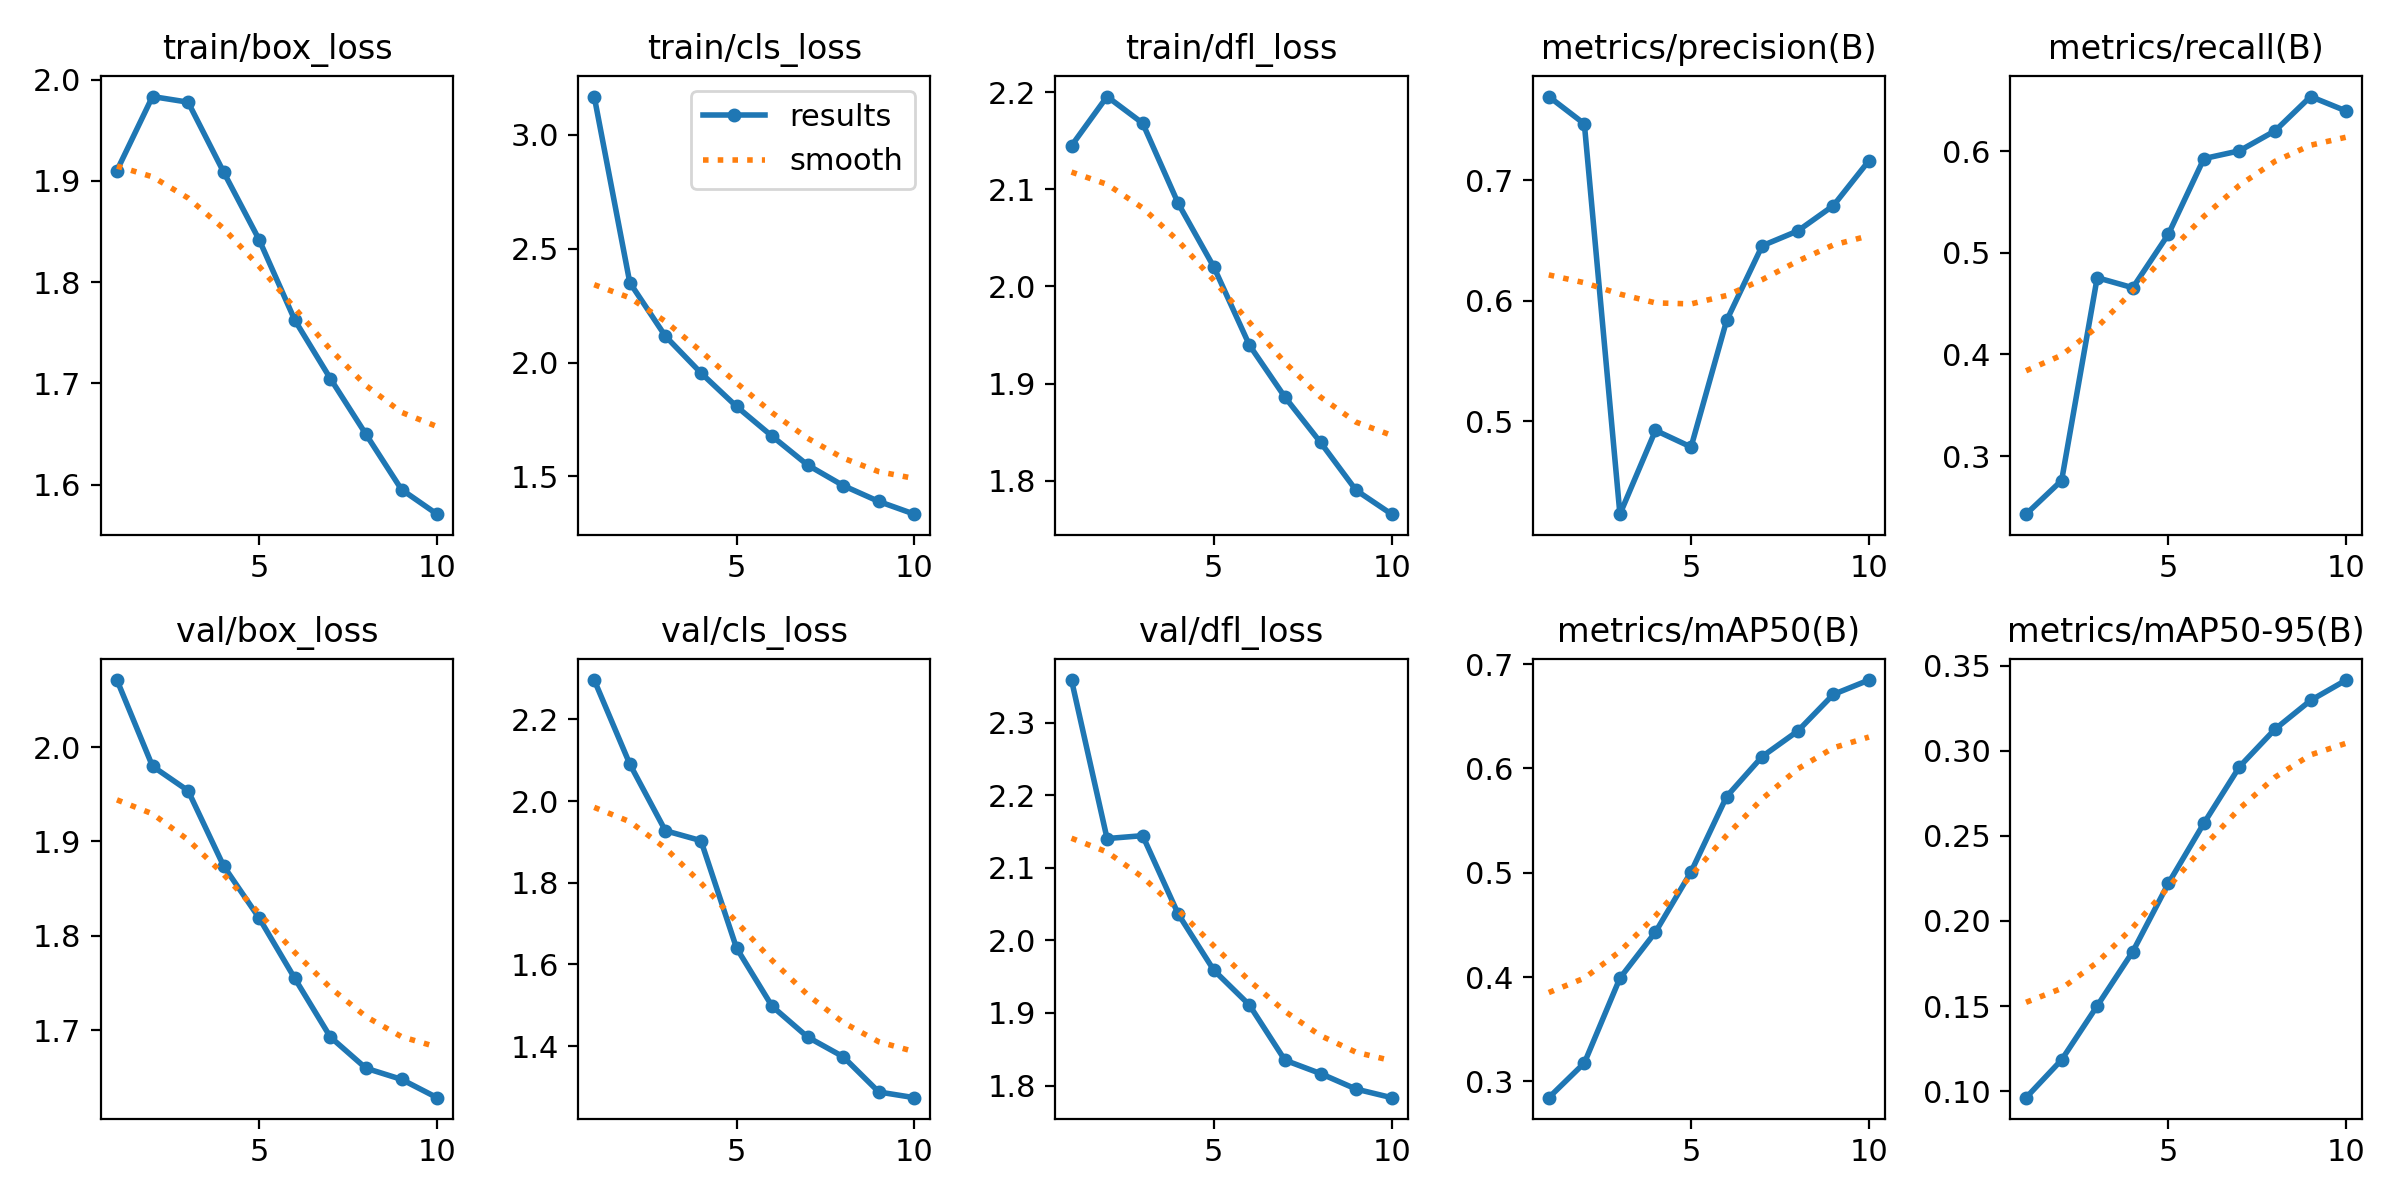

Values plotted in this chart, from the file beside it:
epoch, time, train/box_loss, train/cls_loss, train/dfl_loss, metrics/precision(B), metrics/recall(B), metrics/mAP50(B), metrics/mAP50-95(B), val/box_loss, val/cls_loss, val/dfl_loss, lr/pg0, lr/pg1, lr/pg2
1, 179.3, 1.91, 3.169, 2.145, 0.7695, 0.2429, 0.2844, 0.09618, 2.071, 2.296, 2.359, 0.0005547, 0.0005547, 0.0005547
2, 348.1, 1.983, 2.351, 2.195, 0.7468, 0.276, 0.3176, 0.1184, 1.98, 2.091, 2.14, 0.001084, 0.001084, 0.001084
3, 515.4, 1.978, 2.116, 2.168, 0.4228, 0.4755, 0.399, 0.1501, 1.954, 1.927, 2.144, 0.001509, 0.001509, 0.001509
4, 686.6, 1.909, 1.954, 2.085, 0.4924, 0.4656, 0.4431, 0.182, 1.874, 1.903, 2.036, 0.001327, 0.001327, 0.001327
5, 862.9, 1.842, 1.807, 2.02, 0.4785, 0.5182, 0.5009, 0.222, 1.819, 1.64, 1.959, 0.001097, 0.001097, 0.001097
6, 1045, 1.762, 1.676, 1.94, 0.5836, 0.5927, 0.5731, 0.2574, 1.755, 1.498, 1.911, 0.0008418, 0.0008418, 0.0008418
7, 1224, 1.705, 1.549, 1.886, 0.6456, 0.6003, 0.6114, 0.2906, 1.693, 1.422, 1.835, 0.0005868, 0.0005868, 0.0005868
8, 1417, 1.65, 1.459, 1.839, 0.6579, 0.6199, 0.6359, 0.3127, 1.66, 1.374, 1.817, 0.0003568, 0.0003568, 0.0003568
9, 1607, 1.595, 1.389, 1.79, 0.6789, 0.6537, 0.671, 0.3296, 1.648, 1.288, 1.795, 0.0001743, 0.0001743, 0.0001743
10, 1775, 1.571, 1.334, 1.766, 0.7162, 0.6395, 0.6847, 0.3415, 1.628, 1.274, 1.783, 5.70564e-05, 5.70564e-05, 5.70564e-05
